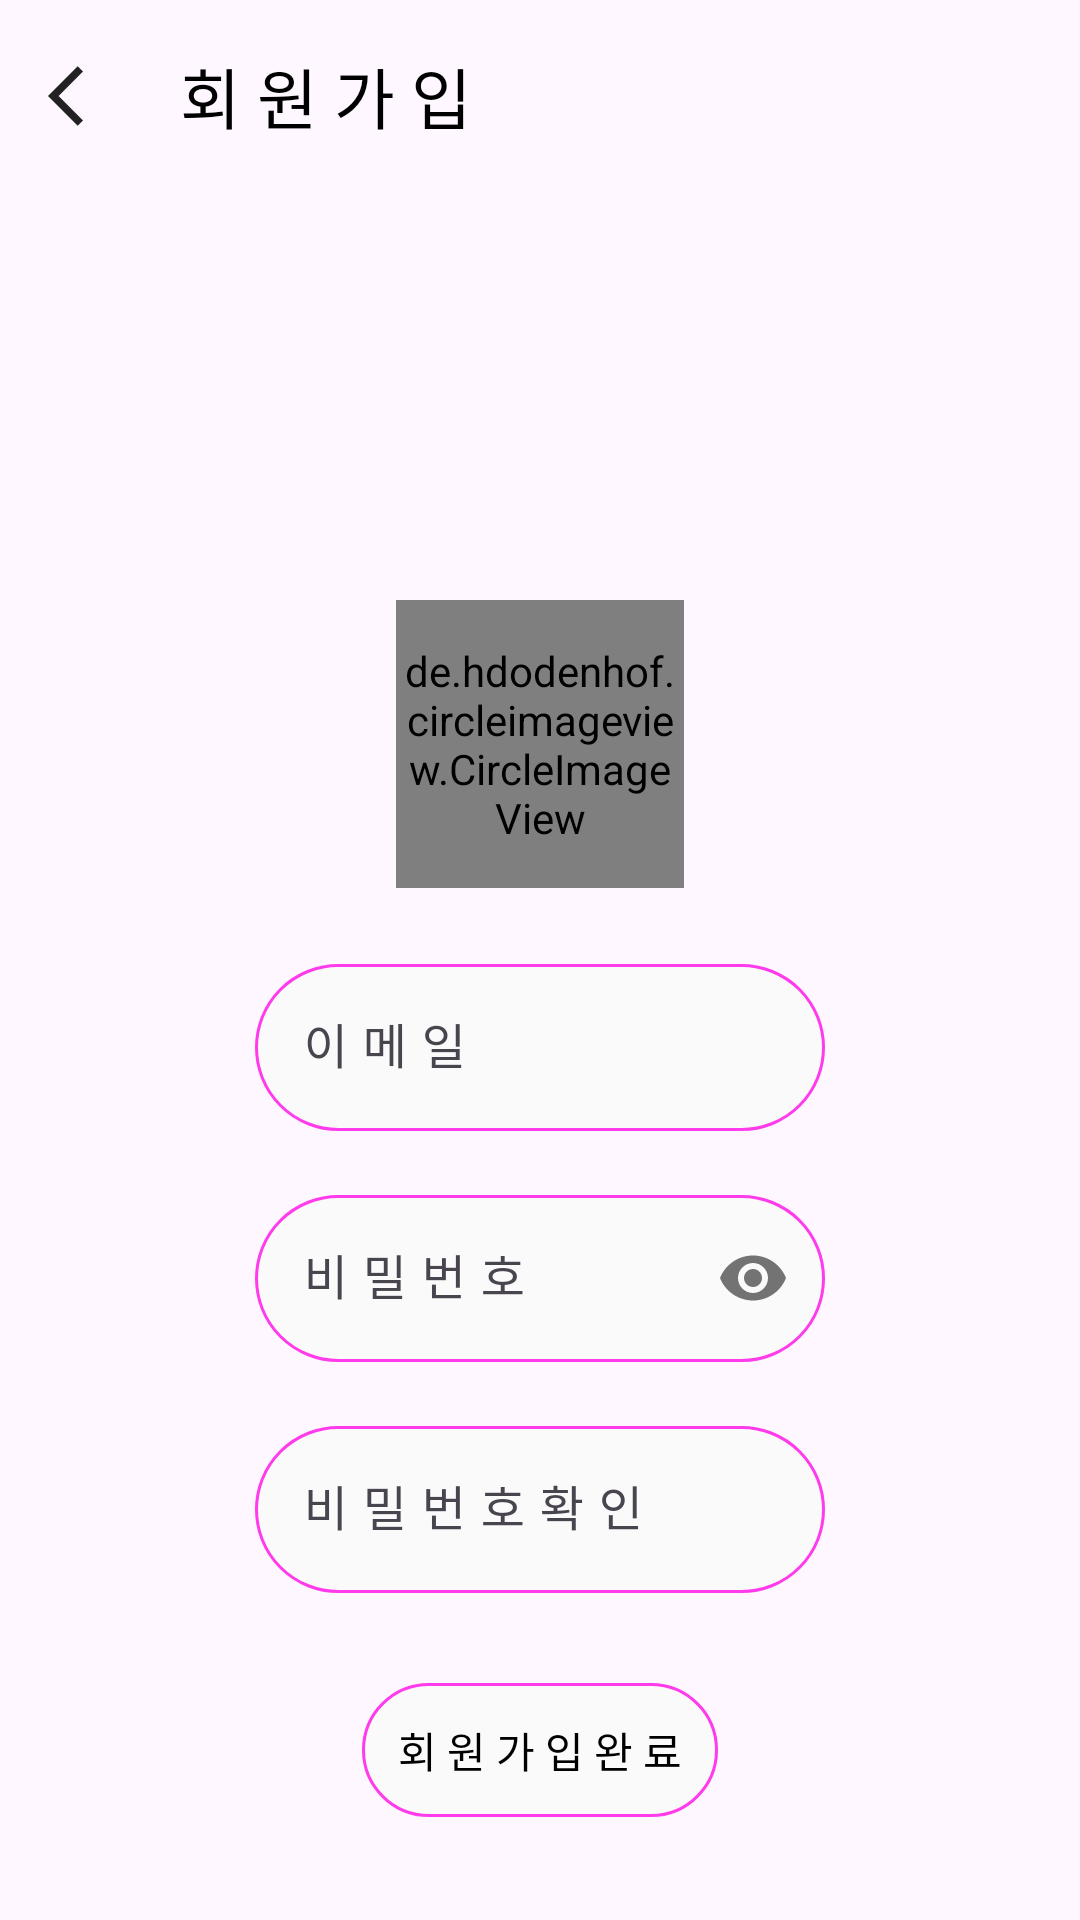

The Android layout XML behind this screen, and the referenced resources:
<!-- AndroidManifest.xml: application theme Theme.TPSmartHabit -->
<!-- res/layout/activity_signup.xml -->
<?xml version="1.0" encoding="utf-8"?>
<RelativeLayout xmlns:android="http://schemas.android.com/apk/res/android"
    xmlns:app="http://schemas.android.com/apk/res-auto"
    xmlns:tools="http://schemas.android.com/tools"
    android:layout_width="match_parent"
    android:layout_height="match_parent"
    tools:context=".activities.SignupActivity">

    <androidx.appcompat.widget.Toolbar
        android:id="@+id/toolbar"
        app:title="회 원 가 입"
        app:titleTextColor="@color/black"
        android:layout_width="match_parent"
        android:layout_height="?attr/actionBarSize"
        app:navigationIcon="@drawable/baseline_arrow_back_ios_24"/>

    <de.hdodenhof.circleimageview.CircleImageView
        android:id="@+id/ci_profile"
        android:layout_width="96dp"
        android:layout_height="96dp"
        app:civ_border_width="2dp"
        app:civ_border_color="#FF3BEB"
        android:layout_centerHorizontal="true"
        android:layout_marginTop="200dp"
        android:src="@drawable/iv_profile"/>
    <LinearLayout
        android:layout_width="match_parent"
        android:orientation="vertical"
        android:layout_height="wrap_content"
        android:layout_below="@id/ci_profile">

        <com.google.android.material.textfield.TextInputLayout
            android:id="@+id/input_layout_email"
            android:layout_width="match_parent"
            android:layout_marginLeft="85dp"
            android:layout_marginRight="85dp"
            android:layout_marginTop="20dp"
            android:hint="이 메 일"
            android:layout_height="wrap_content">

            <com.google.android.material.textfield.TextInputEditText
                android:layout_width="match_parent"
                android:layout_height="wrap_content"
                android:background="@drawable/bg_button"
                android:inputType="textEmailAddress"/>

        </com.google.android.material.textfield.TextInputLayout>

        <com.google.android.material.textfield.TextInputLayout
            android:id="@+id/input_layout_pw"
            android:layout_width="match_parent"
            android:layout_marginLeft="85dp"
            android:layout_marginRight="85dp"
            app:passwordToggleEnabled="true"
            android:layout_marginTop="16dp"
            android:hint="비 밀 번 호"
            android:layout_height="wrap_content">

            <com.google.android.material.textfield.TextInputEditText
                android:layout_width="match_parent"
                android:layout_height="wrap_content"
                android:background="@drawable/bg_button"
                android:inputType="textPassword"/>

        </com.google.android.material.textfield.TextInputLayout>

        <com.google.android.material.textfield.TextInputLayout
            android:id="@+id/input_layout_pw_confirm"
            android:layout_width="match_parent"
            android:layout_marginLeft="85dp"
            android:layout_marginRight="85dp"
            android:layout_marginTop="16dp"
            android:hint="비 밀 번 호 확 인"
            android:layout_height="wrap_content">

            <com.google.android.material.textfield.TextInputEditText
                android:layout_width="match_parent"
                android:layout_height="wrap_content"
                android:background="@drawable/bg_button"
                android:inputType="textPassword"/>

        </com.google.android.material.textfield.TextInputLayout>

        <TextView
            android:id="@+id/tv_singup"
            android:layout_width="wrap_content"
            android:layout_height="wrap_content"
            android:background="@drawable/bg_button"
            android:padding="12dp"
            android:layout_gravity="center"
            android:layout_marginTop="30dp"
            android:textColor="@color/black"
            android:fontFamily="@font/dangdanghae"
            android:text="회 원 가 입 완 료"/>

    </LinearLayout>


</RelativeLayout>
<!-- resources referenced by this layout -->
<resources>
  <!-- drawable baseline_arrow_back_ios_24 (drawable) -->
  <vector android:autoMirrored="true" android:height="24dp"
      android:tint="#222223" android:viewportHeight="24"
      android:viewportWidth="24" android:width="24dp" xmlns:android="http://schemas.android.com/apk/res/android">
      <path android:fillColor="@android:color/white" android:pathData="M11.67,3.87L9.9,2.1 0,12l9.9,9.9 1.77,-1.77L3.54,12z"/>
  </vector>
  <!-- drawable bg_button (drawable) -->
  <?xml version="1.0" encoding="utf-8"?>
  <shape xmlns:android="http://schemas.android.com/apk/res/android" android:shape="rectangle">
      <stroke android:width="1dp" android:color="#FF3BEB"/>
      <solid android:color="#FBFAFA"/>
      <corners android:radius="30dp"/>
  
  </shape>
  <!-- drawable iv_profile: png bitmap (drawable, 103080 bytes) -->
  <style name="Theme.TPSmartHabit" parent="Base.Theme.TPSmartHabit" />
  <style name="Base.Theme.TPSmartHabit" parent="Theme.Material3.DayNight.NoActionBar">
          
          
      </style>
  <!-- not gathered from this repository: default colours our renderer supplied (Android Studio template values) -->
  <color name="black">#FF000000</color>
</resources>
